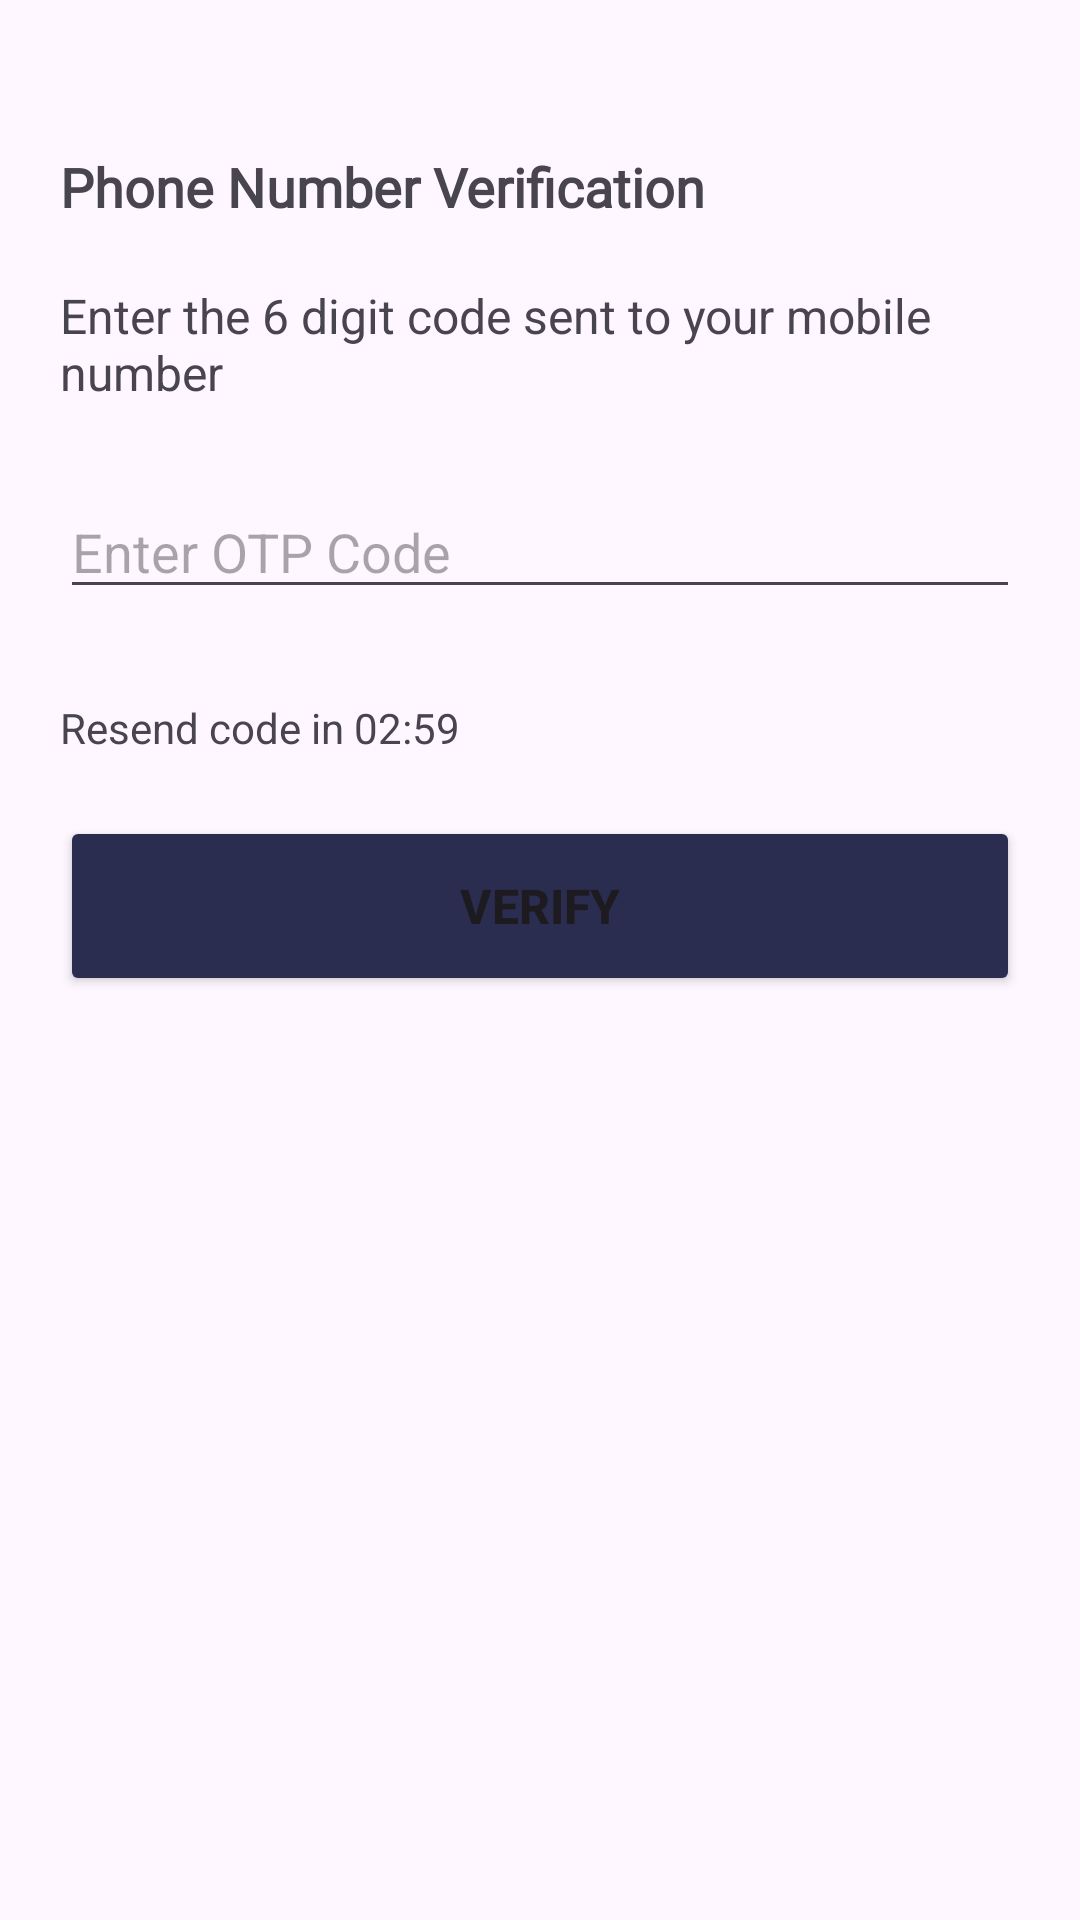

Android layout source for this screen:
<!-- AndroidManifest.xml: application theme Theme.PatchME -->
<!-- res/layout/activity_otpverification.xml -->
<?xml version="1.0" encoding="utf-8"?>
<RelativeLayout xmlns:android="http://schemas.android.com/apk/res/android"
    xmlns:app="http://schemas.android.com/apk/res-auto"
    xmlns:tools="http://schemas.android.com/tools"
    android:layout_width="match_parent"
    android:layout_height="match_parent"
    tools:context=".OTPVerificationActivity">

    <TextView
        android:id="@+id/phoneNumberTitleTextView"
        android:layout_width="wrap_content"
        android:layout_height="wrap_content"
        android:text="Phone Number Verification"
        android:textSize="18sp"
        android:fontFamily="@font/poppins"
        android:layout_marginStart="20dp"
        android:layout_marginTop="50dp"
        android:textStyle="bold"
        />

    <TextView
        android:id="@+id/phoneNumberDescriptionTextView"
        android:layout_width="wrap_content"
        android:layout_height="wrap_content"
        android:text="Enter the 6 digit code sent to your mobile number"
        android:layout_below="@id/phoneNumberTitleTextView"
        android:layout_marginStart="20dp"
        android:layout_marginTop="20dp"
        android:textSize="16sp"
        />

    <TextView
        android:id="@+id/phoneNumberUser"
        android:layout_width="wrap_content"
        android:layout_height="wrap_content"
        android:layout_below="@id/phoneNumberDescriptionTextView"
        android:layout_marginStart="20dp"
        android:layout_marginTop="5dp"
        android:textSize="16sp"
        />


    <EditText
        android:id="@+id/otp"
        android:layout_width="match_parent"
        android:layout_height="wrap_content"
        android:layout_below="@id/phoneNumberUser"
        android:hint="Enter OTP Code"
        android:layout_marginStart="20dp"
        android:layout_marginEnd="20dp"
        />

    <LinearLayout
        android:id="@+id/timerLayout"
        android:layout_width="match_parent"
        android:layout_height="wrap_content"
        android:layout_below="@id/otp"
        android:layout_marginTop="30dp"
        android:layout_marginStart="20dp"
        android:layout_marginEnd="20dp">

        <TextView
            android:id="@+id/resendOTP"
            android:layout_width="wrap_content"
            android:layout_height="wrap_content"
            android:text="Resend code in"
            android:textAlignment="inherit"
            />

        <TextView
            android:id="@+id/counter"
            android:layout_width="wrap_content"
            android:layout_height="wrap_content"
            android:text=" 02:59"
            android:textAlignment="inherit"
            />

    </LinearLayout>

    <Button
        android:id="@+id/verifyOTP"
        android:layout_width="match_parent"
        android:layout_height="60dp"
        android:layout_marginStart="20dp"
        android:layout_marginEnd="20dp"
        android:text="Verify"
        android:textStyle="bold"
        android:textSize="16sp"
        android:layout_below="@id/timerLayout"
        android:layout_marginTop="20dp"
        android:backgroundTint="#2b2d50"
        />

</RelativeLayout>
<!-- resources referenced by this layout -->
<resources>
  <style name="Theme.PatchME" parent="Base.Theme.PatchME" />
  <style name="Base.Theme.PatchME" parent="Theme.Material3.Light.NoActionBar">
          
          
      </style>
</resources>
